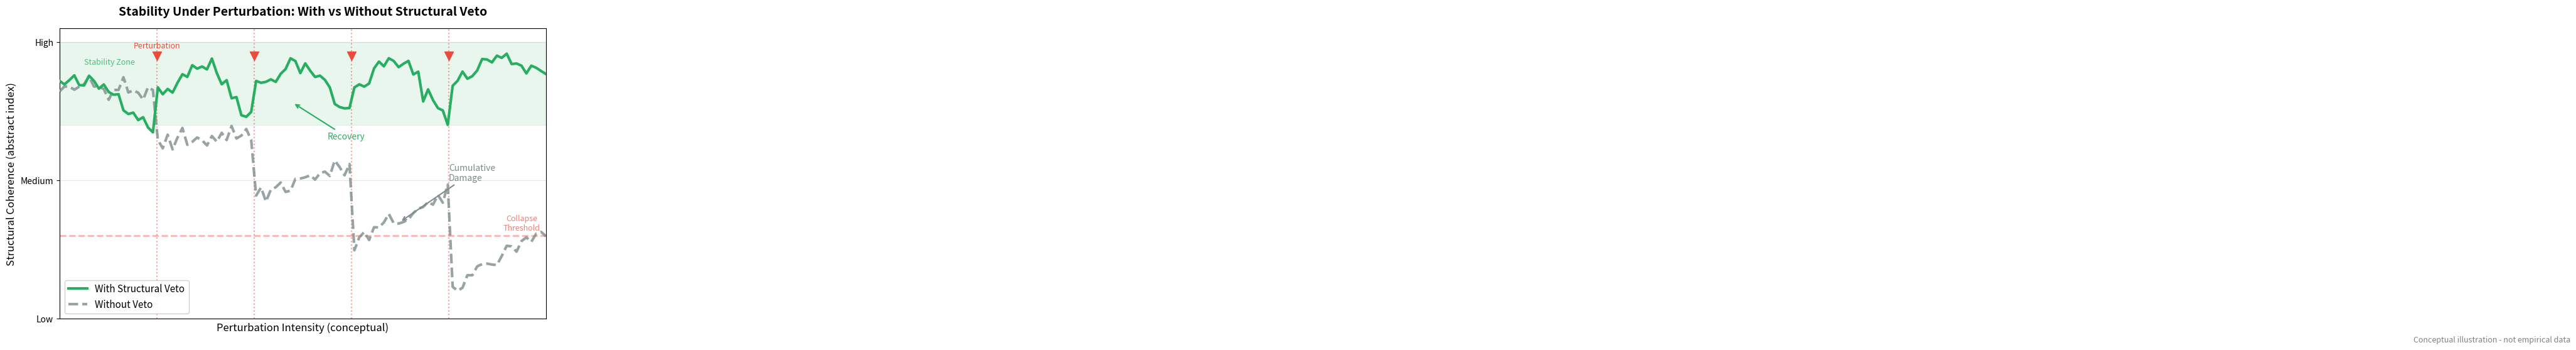

This chart was generated by the following Python code: (Note: this script raises an exception after producing the figure.)
#!/usr/bin/env python3
"""
Figure 2: Stability Under Perturbation
Conceptual comparison: System with Veto vs System without Veto
NO real data - pure illustrative curves
"""

import matplotlib.pyplot as plt
import numpy as np

# Set up figure
fig, ax = plt.subplots(1, 1, figsize=(10, 6))

# Generate conceptual curves (NOT real data)
np.random.seed(42)
x = np.linspace(0, 10, 100)

# System WITH veto - maintains stability
# Starts stable, perturbations cause temporary dips, recovers
y_with_veto = np.ones_like(x) * 0.85
# Add perturbation responses that recover
perturbations = [2, 4, 6, 8]
for p in perturbations:
    dip = 0.15 * np.exp(-2 * (x - p)**2)
    recovery = 0.12 * np.exp(-0.5 * (x - p - 0.5)**2) * (x > p)
    y_with_veto = y_with_veto - dip + recovery
# Add slight noise for realism
y_with_veto += np.random.normal(0, 0.02, len(x))
y_with_veto = np.clip(y_with_veto, 0, 1)

# System WITHOUT veto - progressive degradation
y_without_veto = np.ones_like(x) * 0.85
# Each perturbation causes permanent damage
cumulative_damage = 0
for i, p in enumerate(perturbations):
    damage = 0.18 * (1 + i * 0.3)  # Increasing damage
    cumulative_damage += damage
    mask = x >= p
    y_without_veto[mask] = y_without_veto[mask] - damage * np.exp(-0.3 * (x[mask] - p))
# Add noise and trend toward collapse
y_without_veto += np.random.normal(0, 0.02, len(x))
y_without_veto = y_without_veto - 0.02 * x  # Drift downward
y_without_veto = np.clip(y_without_veto, 0, 1)

# Plotting
ax.plot(x, y_with_veto, color='#27AE60', linewidth=3, label='With Structural Veto',
        zorder=5)
ax.plot(x, y_without_veto, color='#7F8C8D', linewidth=3, label='Without Veto',
        linestyle='--', alpha=0.8, zorder=4)

# Mark perturbation events
for i, p in enumerate(perturbations):
    ax.axvline(x=p, color='#E74C3C', linestyle=':', alpha=0.5, linewidth=1.5)
    ax.scatter([p], [0.95], marker='v', color='#E74C3C', s=100, zorder=10)
    if i == 0:
        ax.text(p, 0.98, 'Perturbation', fontsize=9, ha='center',
                color='#E74C3C', style='italic')

# Collapse threshold
ax.axhline(y=0.3, color='#E74C3C', linestyle='--', alpha=0.4, linewidth=2)
ax.text(9.5, 0.32, 'Collapse\nThreshold', fontsize=9, ha='center',
        color='#E74C3C', alpha=0.7)

# Stability zone
ax.fill_between(x, 0.7, 1.0, alpha=0.1, color='#27AE60')
ax.text(0.5, 0.92, 'Stability Zone', fontsize=9, color='#27AE60', alpha=0.8)

# Annotations
ax.annotate('Recovery', xy=(4.8, 0.78), xytext=(5.5, 0.65),
            fontsize=10, color='#27AE60',
            arrowprops=dict(arrowstyle='->', color='#27AE60', lw=1.5))

ax.annotate('Cumulative\nDamage', xy=(7, 0.35), xytext=(8, 0.5),
            fontsize=10, color='#7F8C8D',
            arrowprops=dict(arrowstyle='->', color='#7F8C8D', lw=1.5))

# Labels and formatting
ax.set_xlabel('Perturbation Intensity (conceptual)', fontsize=12)
ax.set_ylabel('Structural Coherence (abstract index)', fontsize=12)
ax.set_title('Stability Under Perturbation: With vs Without Structural Veto',
             fontsize=14, fontweight='bold', pad=15)

ax.set_xlim(0, 10)
ax.set_ylim(0, 1.05)
ax.set_xticks([])  # No numeric ticks - conceptual only
ax.set_yticks([0, 0.5, 1.0])
ax.set_yticklabels(['Low', 'Medium', 'High'])

ax.legend(loc='lower left', fontsize=11, framealpha=0.9)
ax.grid(True, alpha=0.3)

# Footer note
ax.text(5, -0.08, 'Conceptual illustration - not empirical data',
        fontsize=9, ha='center', color='gray', style='italic',
        transform=ax.transAxes)

plt.tight_layout()
plt.savefig('/root/NEO_EVA/paper/figures/fig2_stability_curves.png',
            dpi=300, bbox_inches='tight', facecolor='white')
plt.savefig('/root/NEO_EVA/paper/figures/fig2_stability_curves.pdf',
            bbox_inches='tight', facecolor='white')
print("Figure 2 saved: Stability Curves")
